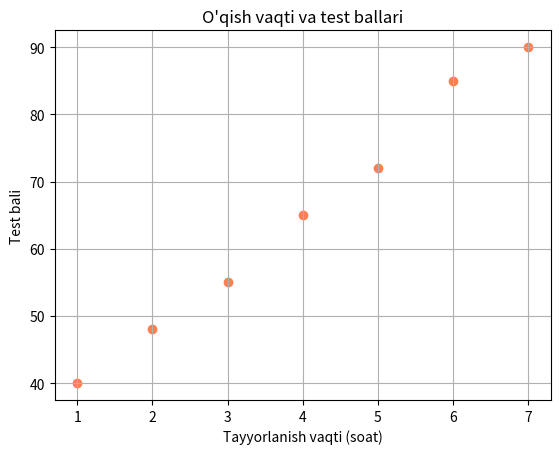

Source code (Python):
import matplotlib.pyplot as plt

soat = [1, 2, 3, 4, 5, 6, 7]
ball = [40, 48, 55, 65, 72, 85, 90]

plt.scatter(soat, ball, color="coral")
plt.title("O'qish vaqti va test ballari")
plt.xlabel("Tayyorlanish vaqti (soat)")
plt.ylabel("Test bali")
plt.grid(True)

print("Tayyorlanish vaqti ko'paygani sari test ballari ham oshib borgan, ya'ni ijobiy to'g'ri mutanosib bog'liqlik mavjud.")

plt.show()
